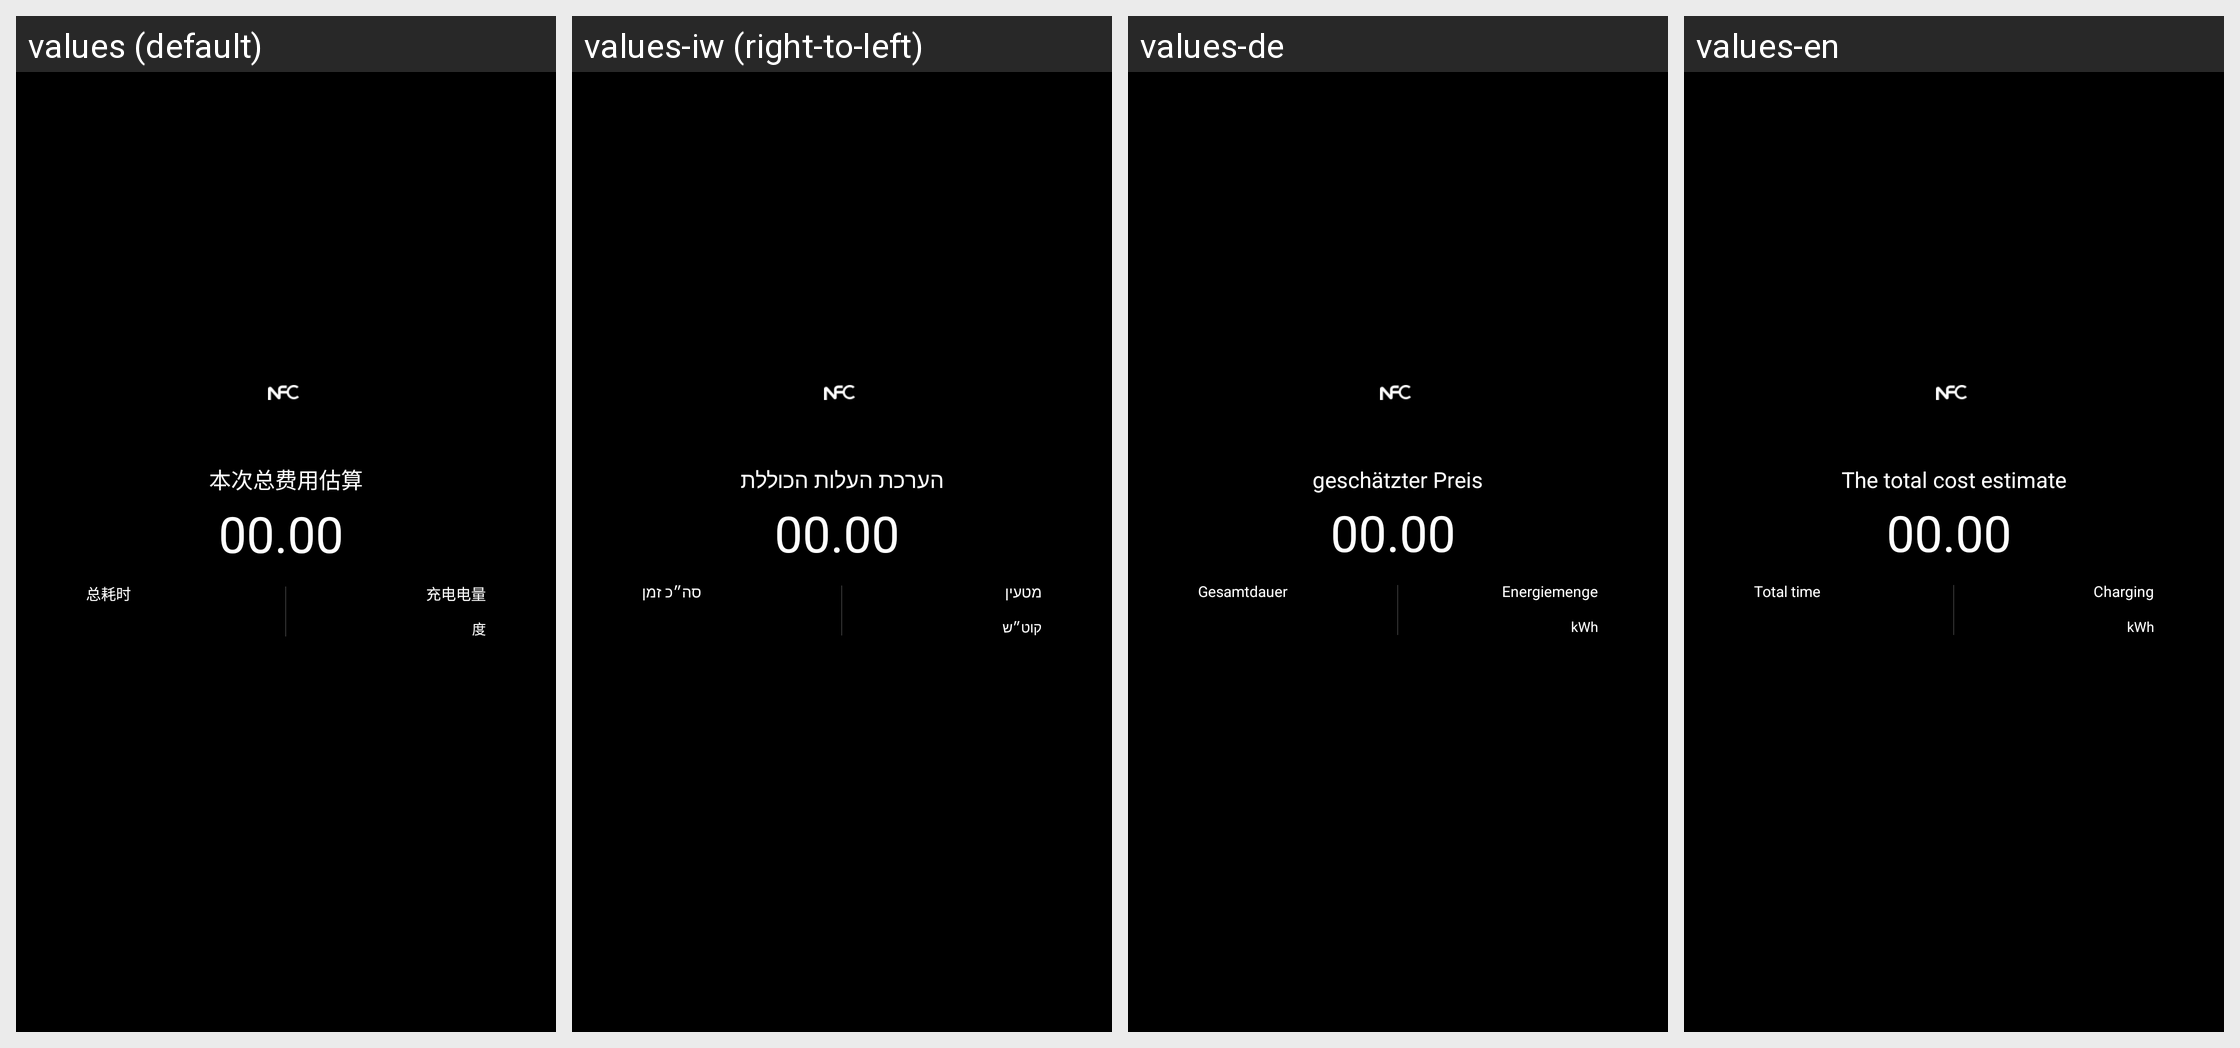

Strings drawn on this Android screen and how each of the app's shown locales translates them:
Android screen res/layout/activity_charge_cost.xml rendered under 4 locales, left to right: values (default), values-iw (right-to-left), values-de, values-en. Device: Nexus 5 (rendered at 1080×1920; each locale shown at half size, 540×960, under a caption strip naming it); theme Theme.Light.NoTitle.BLACK.
Strings drawn on this screen, with the default value and each locale's value (text and hints the layout hard-codes, and strings that could not be matched under every locale, appear in the picture but are not listed):

charge_cost_text
  values: 本次总费用估算
  values-iw: הערכת העלות הכוללת
  values-de: geschätzter Preis
  values-en: The total cost estimate

total_delay_time
  values: 总耗时
  values-iw: סה״כ זמן
  values-de: Gesamtdauer
  values-en: Total time

total_power
  values: 充电电量
  values-iw: מטעין
  values-de: Energiemenge
  values-en: Charging

unit_kw
  values: 度
  values-iw: קוט״ש
  values-de: kWh
  values-en: kWh
